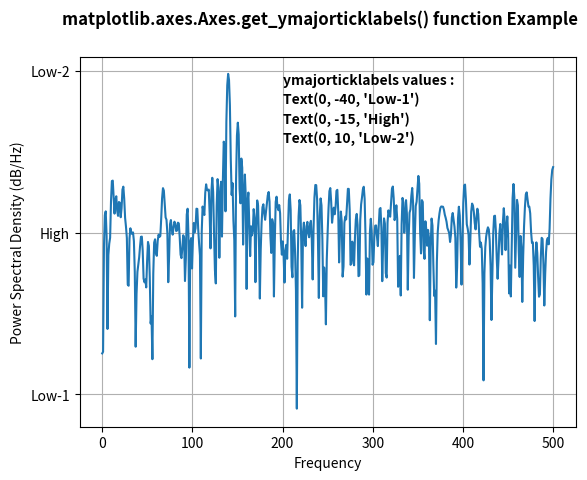

Source code (Python):
# Implementation of matplotlib function
import matplotlib.pyplot as plt
import numpy as np
import matplotlib.mlab as mlab
import matplotlib.gridspec as gridspec


fs = 1000
t = np.linspace(0, 0.3, 301)
A = np.array([2, 8]).reshape(-1, 1)
f = np.array([150, 140]).reshape(-1, 1)
xn = (A * np.sin(2 * np.pi * f * t)).sum(axis = 0)
xn += 5 * np.random.randn(*t.shape)

fig, ax = plt.subplots()

yticks = [-40, -15, 10]

ax.psd(xn, NFFT = 301,
	Fs = fs,
	window = mlab.window_none,
	pad_to = 1024,
	scale_by_freq = True)

ax.set_yticks(yticks)
ax.set_yticklabels(("Low-1", "High", "Low-2"))
ax.grid(True)

w = ax.get_ymajorticklabels()
ax.text(200, 8, "ymajorticklabels values : ",
		fontweight ="bold")
x = 8
for i in list(w):
	ax.text(200, x-3, str(i), fontweight ="bold")
	x-= 3

fig.suptitle('matplotlib.axes.Axes.get_ymajorticklabels() function Example\n\n', fontweight ="bold")
plt.show()
